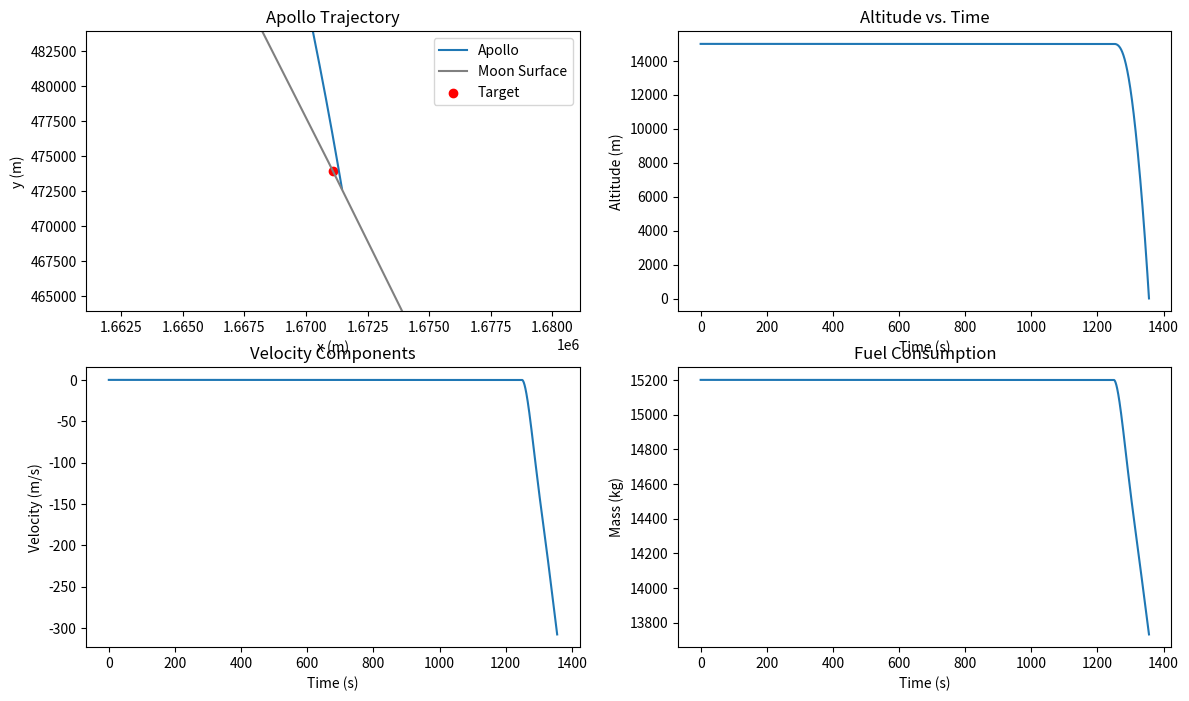

Python code for this plot:
import matplotlib.pyplot as plt
import numpy as np
from scipy.integrate import solve_ivp

# Simulation Constants
G = 6.67408e-11  # m^3/kg/s^2
G_earth = 9.81  # m/s^2
t_total = 2000  # s
r_moon = 1737e3  # m
m_moon = 7.34767309e22  # kg
mu = G * m_moon  # m^3/s^2

# Starting Conditions
r0 = r_moon + 15_000  # m
dr0 = 0  # m/s
v0 = -np.sqrt(mu / r0)
theta0 = np.pi / 2  # rad
dtheta0 = v0 / r0  # rad/s

# Target Conditions
target_r = r_moon  # m
target_dr = 0  # m/s
target_theta = 480_000 / r_moon  # rad
target_dtheta = 0  # rad/s


class Lander:
    def __init__(self, S, Isp, T_max, m_e):
        """
        Initialize the Lander object

        :param self: The Lander object
        :param S: Initial state of the lander (numpy array of 5 elements: r, dr, theta, dtheta, m)
        :param Isp: Specific impulse of the lander (s)
        :param T: Maximum thrust of the lander (N)
        :param m_e: Empty mass of the lander (kg)
        """
        self.S = S
        self.Isp = Isp
        self.T_max = T_max
        self.m_e = m_e

    def controller(self, S):
        r, dr, theta, dtheta, m = S
        if theta < 0.3762:
            T = self.T_max
            alpha = np.pi
        else:
            T = 0
            alpha = 0

        return T, alpha

    def dynamics(self, t, S):
        r, dr, theta, dtheta, m = S
        T, alpha = self.controller(S)

        # Radial
        dr = dr
        ddr = T / m * np.cos(alpha) - mu / r**2 + r * dtheta**2
        # Angular
        dtheta = dtheta
        ddtheta = 1 / r * (T / m * np.sin(alpha) - 2 * dr * dtheta)
        # Mass
        dm = -T / (G_earth * self.Isp)

        return [dr, ddr, dtheta, ddtheta, dm]

    def propagate(self, S, duration):
        def surface_contact(t, S):
            return S[0] - r_moon

        surface_contact.terminal = True
        surface_contact.direction = -1

        sol = solve_ivp(
            lambda t, S: self.dynamics(t, S),
            (0, duration),
            self.S,
            method="RK45",
            t_eval=np.linspace(0, duration, duration * 10),
            events=[surface_contact],
        )
        return sol


Apollo = Lander(np.array([r0, dr0, theta0, dtheta0, 15200]), 311, 45000, 4280)

# Apollo Transform
sol = Apollo.propagate(Apollo.S, t_total)
x = sol.y[0] * np.cos(sol.y[2])
y = sol.y[0] * np.sin(sol.y[2])

# Target Transform
x_target = target_r * np.cos(target_theta)
y_target = target_r * np.sin(target_theta)

# Moon Transform
theta_circle = np.linspace(0, 2 * np.pi, 1000)
x_moon = r_moon * np.cos(theta_circle)
y_moon = r_moon * np.sin(theta_circle)

fig, axs = plt.subplots(2, 2, figsize=(14, 8))

# The trajectory
axs[0, 0].plot(x, y, label="Apollo")
axs[0, 0].plot(x_moon, y_moon, "gray", label="Moon Surface")
axs[0, 0].scatter(x_target, y_target, color="red", label="Target")
axs[0, 0].set_xlim(x_target - 10_000, x_target + 10_000)
axs[0, 0].set_ylim(y_target - 10_000, y_target + 10_000)
axs[0, 0].set_xlabel("x (m)")
axs[0, 0].set_ylabel("y (m)")
axs[0, 0].set_title("Apollo Trajectory")
axs[0, 0].legend()

# Altitude vs. Time
axs[0, 1].plot(sol.t, sol.y[0] - r_moon)
axs[0, 1].set_xlabel("Time (s)")
axs[0, 1].set_ylabel("Altitude (m)")
axs[0, 1].set_title("Altitude vs. Time")

# Velocity Components
axs[1, 0].plot(sol.t, sol.y[1])
axs[1, 0].set_xlabel("Time (s)")
axs[1, 0].set_ylabel("Velocity (m/s)")
axs[1, 0].set_title("Velocity Components")

# Fuel
axs[1, 1].plot(sol.t, sol.y[4])
axs[1, 1].set_xlabel("Time (s)")
axs[1, 1].set_ylabel("Mass (kg)")
axs[1, 1].set_title("Fuel Consumption")
plt.show()
